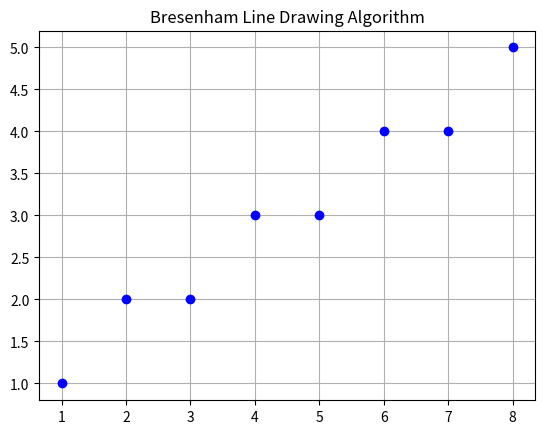

Recreate this plot in Python.
# Program: Bresenham Line Drawing Algorithm
# Author: Puja Kumari

import matplotlib.pyplot as plt

def bresenham(x1, y1, x2, y2):
    points = []
    dx = abs(x2 - x1)
    dy = abs(y2 - y1)
    sx = 1 if x1 < x2 else -1
    sy = 1 if y1 < y2 else -1
    err = dx - dy

    while True:
        points.append((x1, y1))
        if x1 == x2 and y1 == y2:
            break
        e2 = 2 * err
        if e2 > -dy:
            err -= dy
            x1 += sx
        if e2 < dx:
            err += dx
            y1 += sy
    return points

x1, y1, x2, y2 = 1, 1, 8, 5
points = bresenham(x1, y1, x2, y2)

for p in points:
    plt.plot(p[0], p[1], 'bo')

plt.title("Bresenham Line Drawing Algorithm")
plt.grid(True)
plt.show()
